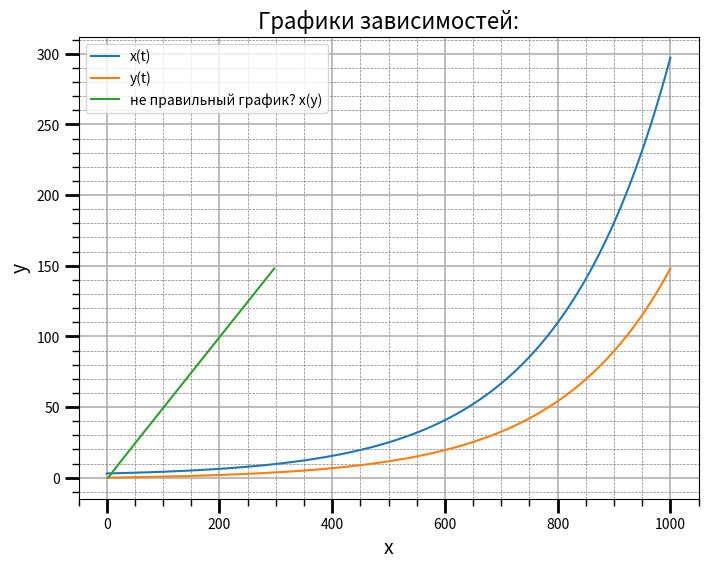

Recreate this plot in Python.
import math
import numpy as np
import matplotlib.pyplot as plt
from matplotlib.ticker import (MultipleLocator, FormatStrFormatter, AutoMinorLocator)

variableA = 3
variableB = 4
variableC = 2
variableD = 1

sum1 = variableA + variableD
sum2 = variableA*variableD - variableB*variableC
const1 = 1
const2 = 2

disk = sum1 * sum1 - 4 * sum2
x_list = []
y_list = []

if disk >= 0:
        gamma1 = (sum1 - math.sqrt(disk)) / 2
        gamma2 = (sum1 + math.sqrt(disk)) / 2

        xi1 = (gamma1 - variableA) / variableB
        xi2 = (gamma2 - variableA) / variableB
        print (gamma1, gamma2, xi1, xi2)

        h = 0.001
        tBegin = 0
        tEnd = 1 + h

        for t in np.arange(tBegin, tEnd, h):

            x = (const1*math.exp(gamma1*t)+const2*math.exp(gamma2*t))
            y = (const1*xi1*math.exp(gamma1*t)+const2*xi2*math.exp(gamma2*t))

            x_list.append(x)
            y_list.append(y)

        fig, ax = plt.subplots(figsize=(8, 6))
        ax.set_title('Графики зависимостей:', fontsize=16)
        ax.set_xlabel('x', fontsize=14)
        ax.set_ylabel('y', fontsize=14)
        ax.grid(which='major', linewidth=1.2)
        ax.grid(which='minor', linestyle='--', color='gray', linewidth=0.5)

        ax.plot(x_list, label='x(t)')
        ax.plot(y_list, label='y(t)')

        ax.plot(x_list, y_list, label='не правильный график? x(y)')

        ax.legend()

        ax.xaxis.set_minor_locator(AutoMinorLocator())
        ax.yaxis.set_minor_locator(AutoMinorLocator())
        ax.tick_params(which='major', length=10, width=2)
        ax.tick_params(which='minor', length=5, width=1)
        plt.show()

        print(x_list)
        print(y_list)
